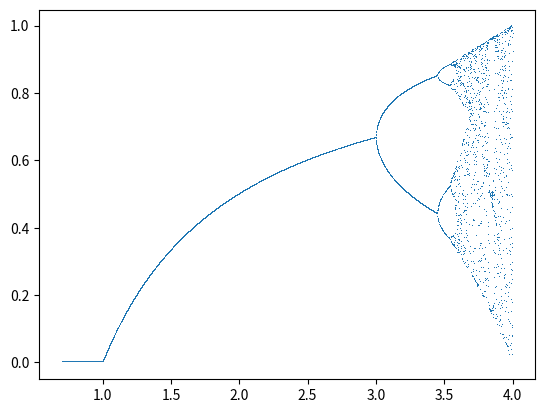

Write Python code to recreate this figure.
#!/usr/bin/env python
# -*- coding: utf-8 -*-

import matplotlib.pyplot as plt
import numpy as np

P = np.linspace(0.7, 4, 10000)
m = 0.7
X = []
Y = []

for u in P:
    X.append(u)
    m = np.random.random()

    for n in range(1001):
        m = (u * m) * (1 - m)

    for l in range(1051):
        m = (u * m) * (1 - m)

    Y.append(m)

plt.plot(X, Y, ls='', marker=',')
plt.show()
plt.savefig("Bifurcation_.png", dpi=250)
